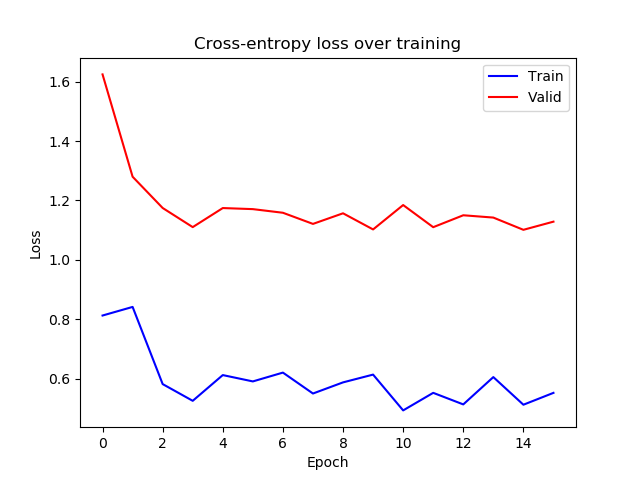

Values plotted in this chart, from the file beside it:
epoch, train_loss, valid_loss
0, 0.8125, 1.625
1, 0.8415, 1.28
2, 0.5816, 1.175
3, 0.5253, 1.11
4, 0.612, 1.174
5, 0.5906, 1.171
6, 0.6203, 1.159
7, 0.5499, 1.121
8, 0.5874, 1.157
9, 0.6136, 1.102
10, 0.493, 1.185
11, 0.5521, 1.11
12, 0.5132, 1.15
13, 0.6052, 1.142
14, 0.5121, 1.101
15, 0.5521, 1.129
